Run: headless pygame with SDL's dummy video driver; simulated clock (each Clock.tick advances the game by its frame time, no real sleeping); random seed 0; keys injected as events and as key.get_pressed() state; no mouse input.
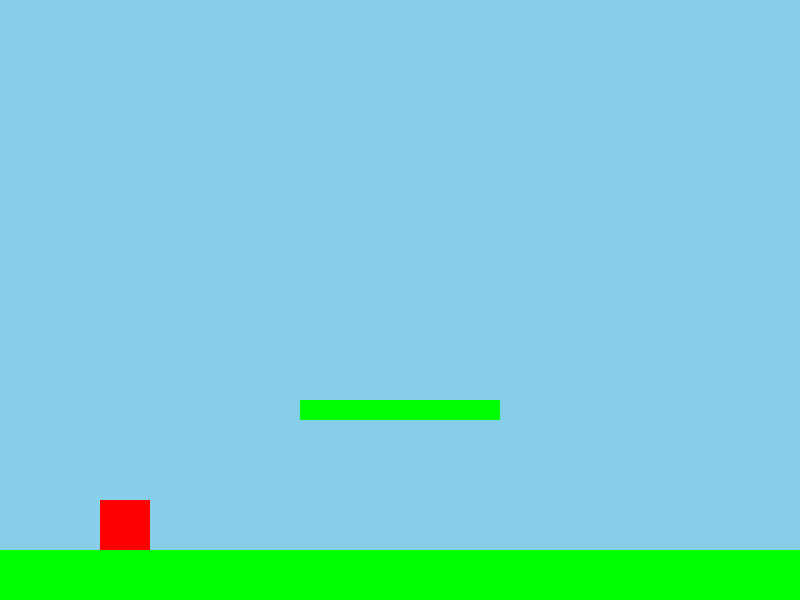
Frame 1 of 4 · flips 1–60 · no input
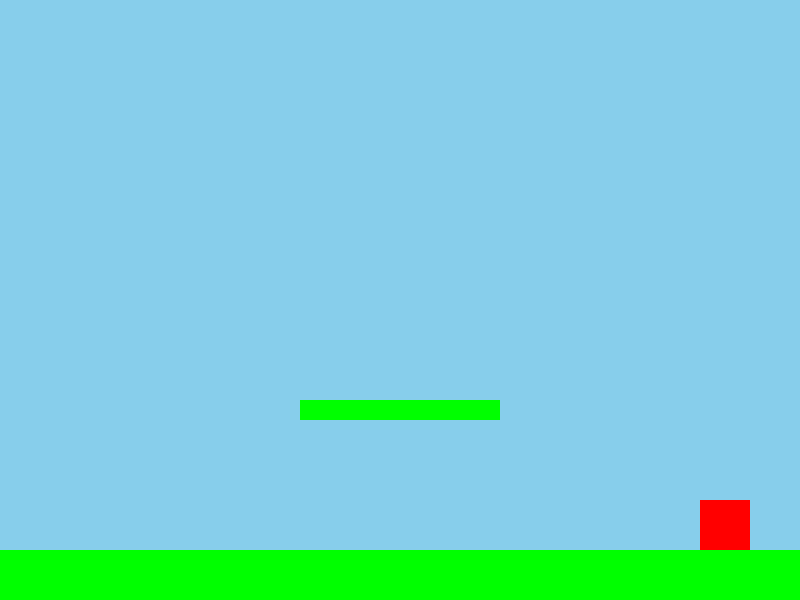
Frame 2 of 4 · flips 61–180 · tapped SPACE, RETURN · held RIGHT (→), D
Frame 3 of 4 · flips 181–300 · held DOWN (↓), S · screen unchanged from frame 2, image omitted
Frame 4 of 4 · flips 301–420 · held LEFT (←), A, UP (↑), W · screen same as frame 1, image omitted

The pygame program that drew these frames:

import pygame


class Game:
    def __init__(self):
        _ = pygame.init()

        self.screen = pygame.display.set_mode((800, 600))
        self.clock = pygame.time.Clock()

        self.player = pygame.Rect(100, 500, 50, 50)
        self.velocity_y = 0
        self.on_ground = False
        self.gravity = 0.8

        self.platforms = [pygame.Rect(0, 550, 800, 50), pygame.Rect(300, 400, 200, 20)]

    def handle_movement(self):
        keys = pygame.key.get_pressed()
        if keys[pygame.K_LEFT]:
            self.player.x -= 5
        if keys[pygame.K_RIGHT]:
            self.player.x += 5
        if keys[pygame.K_SPACE] and self.on_ground:
            self.velocity_y = -15

    def start(self):
        running = True
        while running:
            print(self.on_ground)
            for event in pygame.event.get():
                if event.type == pygame.QUIT:
                    running = False

            self.handle_movement()

            self.velocity_y += self.gravity
            self.player.y += self.velocity_y

            self.on_ground = False
            for platform in self.platforms:
                if self.player.colliderect(platform) and self.velocity_y > 0:
                    self.player.bottom = platform.top
                    self.velocity_y = 0
                    self.on_ground = True

            # Sky blue
            self.screen.fill((135, 206, 235))
            pygame.draw.rect(self.screen, (255, 0, 0), self.player)
            for platform in self.platforms:
                pygame.draw.rect(self.screen, (0, 255, 0), platform)

            pygame.display.flip()
            self.clock.tick(60)


if __name__ == "__main__":
    game = Game()
    game.start()
